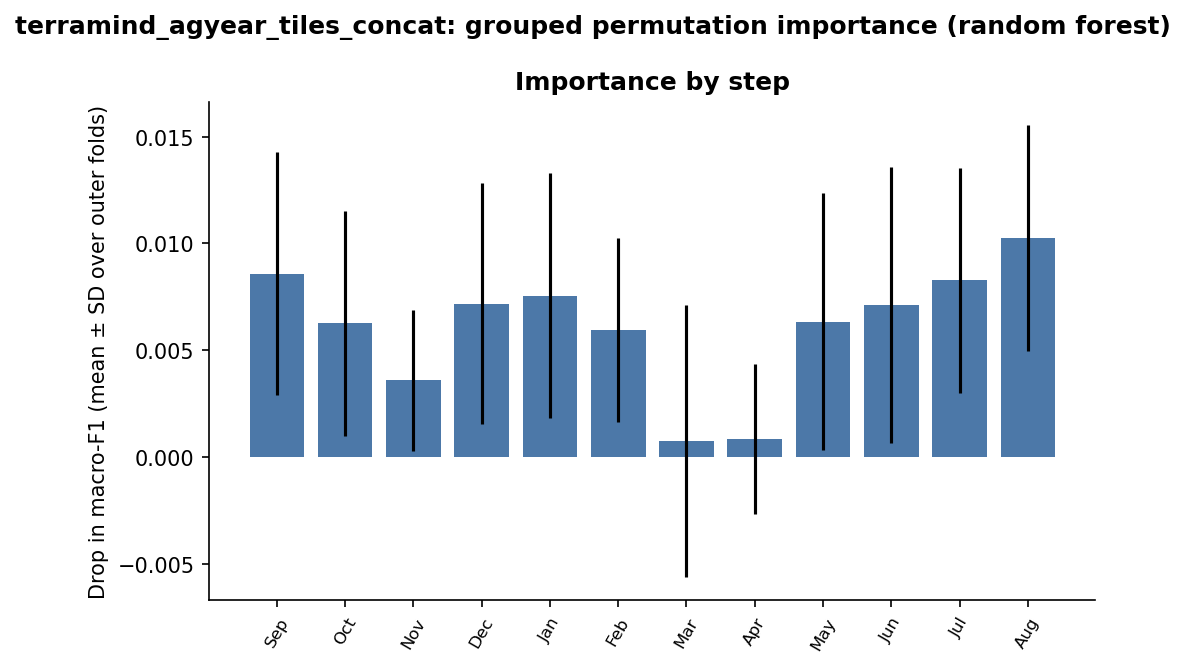

Data behind this chart, as committed beside it:
kind, group, outer_fold, drop_macro_f1
step, Sep, 0, 0.005603
step, Oct, 0, 0.007153
step, Nov, 0, 0.003515
step, Dec, 0, 0.00323
step, Jan, 0, 0.0004261
step, Feb, 0, 0.003869
step, Mar, 0, -0.00908
step, Apr, 0, -0.004688
step, May, 0, 0.006598
step, Jun, 0, 0.01263
step, Jul, 0, 0.0141
step, Aug, 0, 0.01531
step, Sep, 1, 0.008963
step, Oct, 1, 0.003855
step, Nov, 1, 0.002503
step, Dec, 1, 0.007087
step, Jan, 1, 0.009357
step, Feb, 1, 0.008402
step, Mar, 1, 0.006934
step, Apr, 1, 0.00246
step, May, 1, 0.01169
step, Jun, 1, 0.007879
step, Jul, 1, 0.006009
step, Aug, 1, 0.008101
step, Sep, 2, 0.0007667
step, Oct, 2, 0.0009453
step, Nov, 2, 7.240858991224286e-05
step, Dec, 2, 0.001556
step, Jan, 2, 0.002854
step, Feb, 2, 0.001305
step, Mar, 2, -0.001908
step, Apr, 2, 0.0004523
step, May, 2, -0.003215
step, Jun, 2, -0.002708
step, Jul, 2, 0.000866
step, Aug, 2, 0.002152
step, Sep, 3, 0.01215
step, Oct, 3, 0.004543
step, Nov, 3, 0.002777
step, Dec, 3, 0.00801
step, Jan, 3, 0.01093
step, Feb, 3, 0.004006
step, Mar, 3, 0.003056
step, Apr, 3, 0.001173
step, May, 3, 0.005494
step, Jun, 3, 0.004884
step, Jul, 3, 0.007919
step, Aug, 3, 0.01401
step, Sep, 4, 0.0154
step, Oct, 4, 0.01483
step, Nov, 4, 0.009045
step, Dec, 4, 0.01606
step, Jan, 4, 0.01419
step, Feb, 4, 0.01219
step, Mar, 4, 0.00475
step, Apr, 4, 0.004835
step, May, 4, 0.01116
step, Jun, 4, 0.01299
step, Jul, 4, 0.01243
step, Aug, 4, 0.01177
